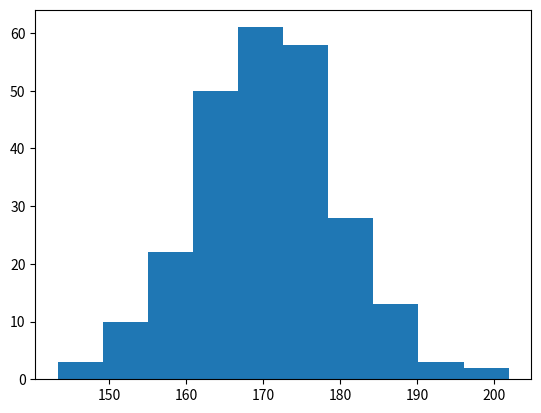

Generate this figure with matplotlib:
import matplotlib.pyplot as plt
import numpy as np

## A histogram is a graphical representation of the distribution of a dataset.
# Use the "hist()" function to draw histograms.

# Syntax: plt.hist(x, bins=10, range=None, normed=False, weights=None, color=None, label=None, stacked=False)

#e.g. Say you ask for the height of 250 people; a normal Data Distribution by NumPy:
x = np.random.normal(170, 10, 250) # Create 250 random numbers with a mean of 170 and a standard deviation of 10

plt.hist(x, bins=10) # Draw a histogram
plt.show()
